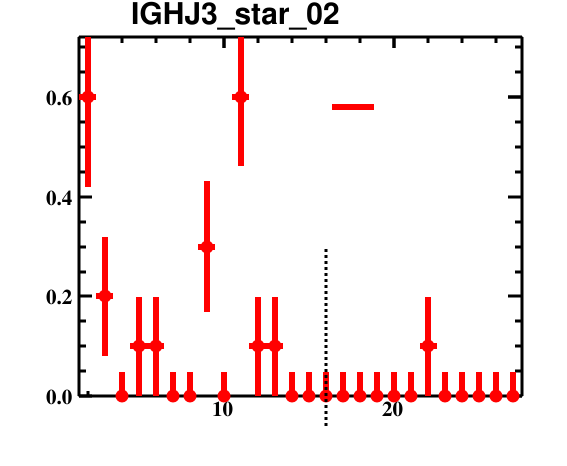

Source data for this figure (header and first rows):
bin_low_edge, contents, binerror, xtitle, binlabel
0.5, 0.0, 0.0, , 
1.5, 0.6, 0.1805, , 
2.5, 0.2, 0.1186, , 
3.5, 0.0, 0.04752, , 
4.5, 0.1, 0.09918, , 
5.5, 0.1, 0.09918, , 
6.5, 0.0, 0.04752, , 
7.5, 0.0, 0.04752, , 
8.5, 0.3, 0.1307, , 
9.5, 0.0, 0.04752, , 
10.5, 0.6, 0.1375, , 
11.5, 0.1, 0.09918, , 
12.5, 0.1, 0.09918, , 
13.5, 0.0, 0.04752, , 
14.5, 0.0, 0.04752, , 
15.5, 0.0, 0.04752, , 
16.5, 0.0, 0.04752, , 
17.5, 0.0, 0.04752, , 
18.5, 0.0, 0.04752, , 
19.5, 0.0, 0.04752, , 
20.5, 0.0, 0.04752, , 
21.5, 0.1, 0.09918, , 
22.5, 0.0, 0.04752, , 
23.5, 0.0, 0.04752, , 
24.5, 0.0, 0.04752, , 
25.5, 0.0, 0.04752, , 
26.5, 0.0, 0.04752, , 
27.5, 0.0, 0.0, , 
